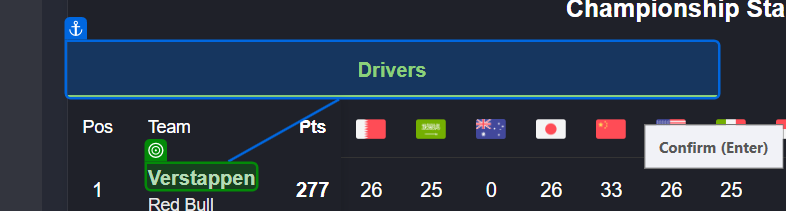
Task: proiect final RPA
Workflow: Main

Step 1: get-text from the link 'Verstappen' in window 'F1 Standings: Driver and Constructors' Championships | PlanetF1' (chrome.exe)

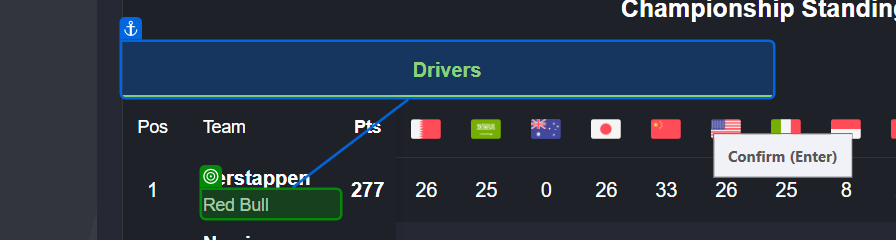
Step 2: get-text from the element 'Red Bull' in window 'F1 Standings: Driver and Constructors' Championships | PlanetF1' (chrome.exe)

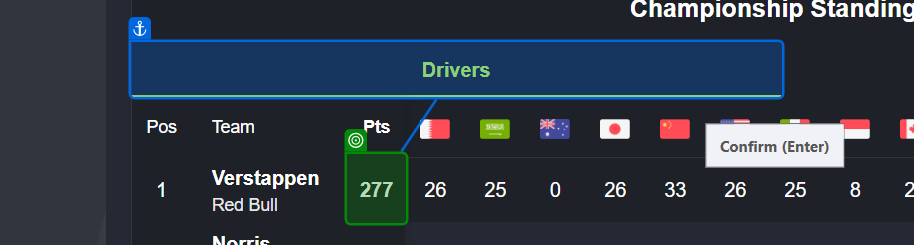
Step 3: get-text from the element in window 'F1 Standings: Driver and Constructors' Championships | PlanetF1' (chrome.exe)

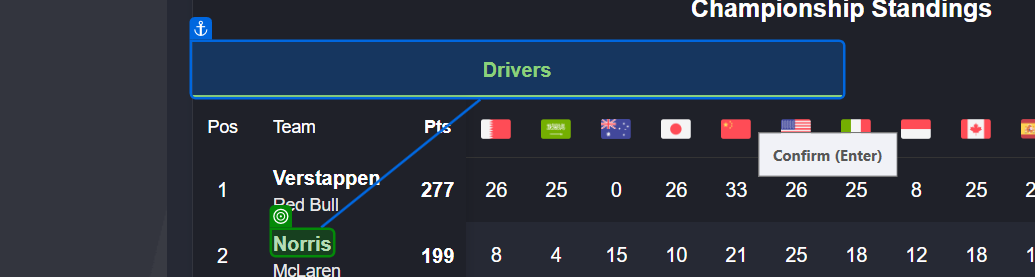
Step 4: get-text from the link 'Norris' in window 'F1 Standings: Driver and Constructors' Championships | PlanetF1' (chrome.exe)

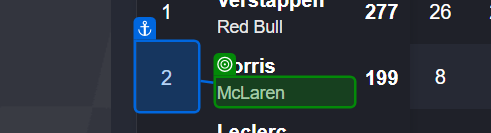
Step 5: get-text from the element 'McLaren' in window 'F1 Standings: Driver and Constructors' Championships | PlanetF1' (chrome.exe)

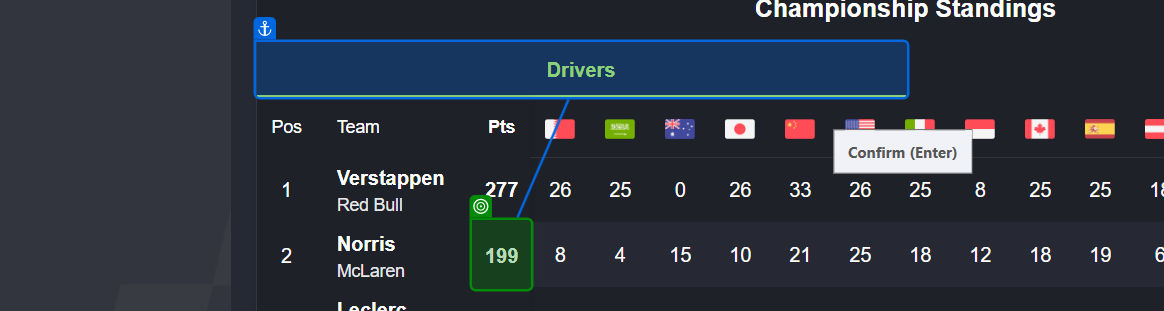
Step 6: get-text from the element in window 'F1 Standings: Driver and Constructors' Championships | PlanetF1' (chrome.exe)

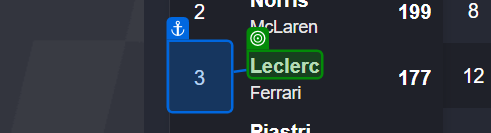
Step 7: get-text from the link 'Leclerc' in window 'F1 Standings: Driver and Constructors' Championships | PlanetF1' (chrome.exe)

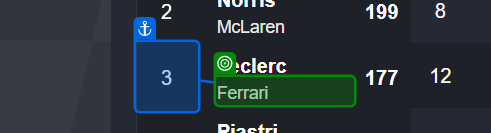
Step 8: get-text from the element 'Ferrari' in window 'F1 Standings: Driver and Constructors' Championships | PlanetF1' (chrome.exe)

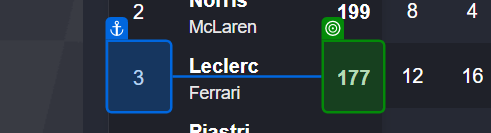
Step 9: get-text from the element in window 'F1 Standings: Driver and Constructors' Championships | PlanetF1' (chrome.exe)

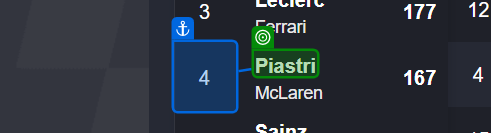
Step 10: get-text from the link 'Piastri' in window 'F1 Standings: Driver and Constructors' Championships | PlanetF1' (chrome.exe)

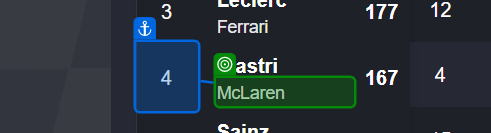
Step 11: get-text from the element 'McLaren' in window 'F1 Standings: Driver and Constructors' Championships | PlanetF1' (chrome.exe)

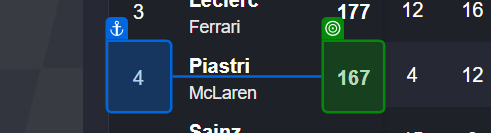
Step 12: get-text from the element in window 'F1 Standings: Driver and Constructors' Championships | PlanetF1' (chrome.exe)

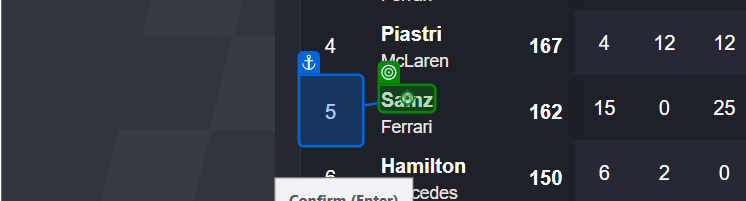
Step 13: get-text from the link 'Sainz' in window 'F1 Standings: Driver and Constructors' Championships | PlanetF1' (chrome.exe)

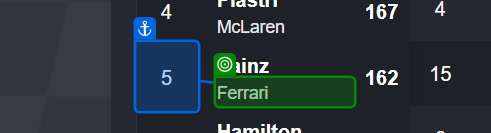
Step 14: get-text from the element 'Ferrari' in window 'F1 Standings: Driver and Constructors' Championships | PlanetF1' (chrome.exe)

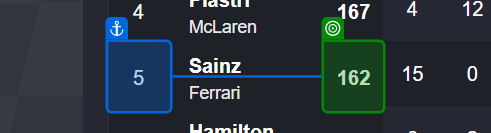
Step 15: get-text from the element in window 'F1 Standings: Driver and Constructors' Championships | PlanetF1' (chrome.exe)

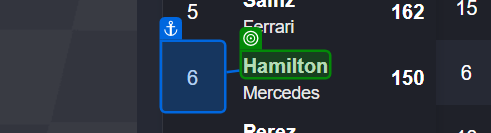
Step 16: get-text from the link 'Hamilton' in window 'F1 Standings: Driver and Constructors' Championships | PlanetF1' (chrome.exe)

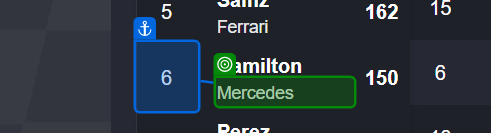
Step 17: get-text from the element 'Mercedes' in window 'F1 Standings: Driver and Constructors' Championships | PlanetF1' (chrome.exe)

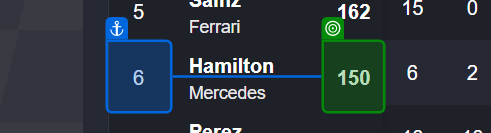
Step 18: get-text from the element in window 'F1 Standings: Driver and Constructors' Championships | PlanetF1' (chrome.exe)

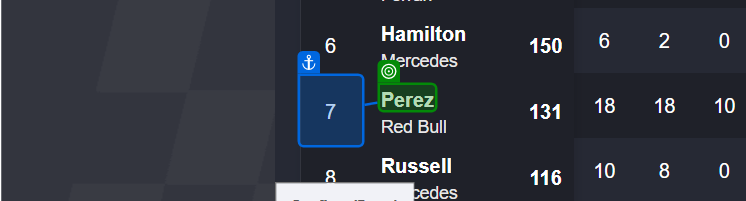
Step 19: get-text from the link 'Perez' in window 'F1 Standings: Driver and Constructors' Championships | PlanetF1' (chrome.exe)

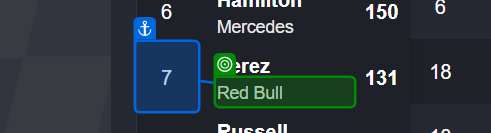
Step 20: get-text from the element 'Red Bull' in window 'F1 Standings: Driver and Constructors' Championships | PlanetF1' (chrome.exe)

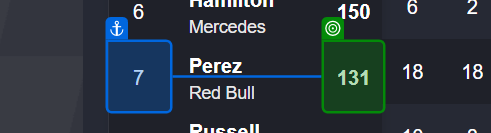
Step 21: get-text from the element in window 'F1 Standings: Driver and Constructors' Championships | PlanetF1' (chrome.exe)

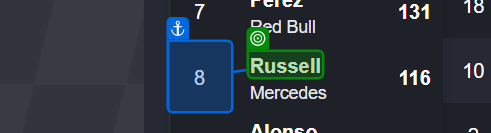
Step 22: get-text from the link 'Russell' in window 'F1 Standings: Driver and Constructors' Championships | PlanetF1' (chrome.exe)

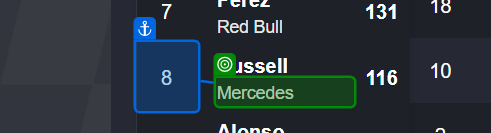
Step 23: get-text from the element 'Mercedes' in window 'F1 Standings: Driver and Constructors' Championships | PlanetF1' (chrome.exe)

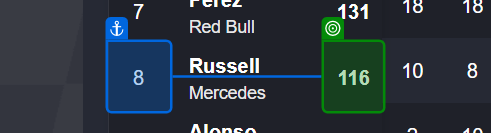
Step 24: get-text from the element in window 'F1 Standings: Driver and Constructors' Championships | PlanetF1' (chrome.exe)
